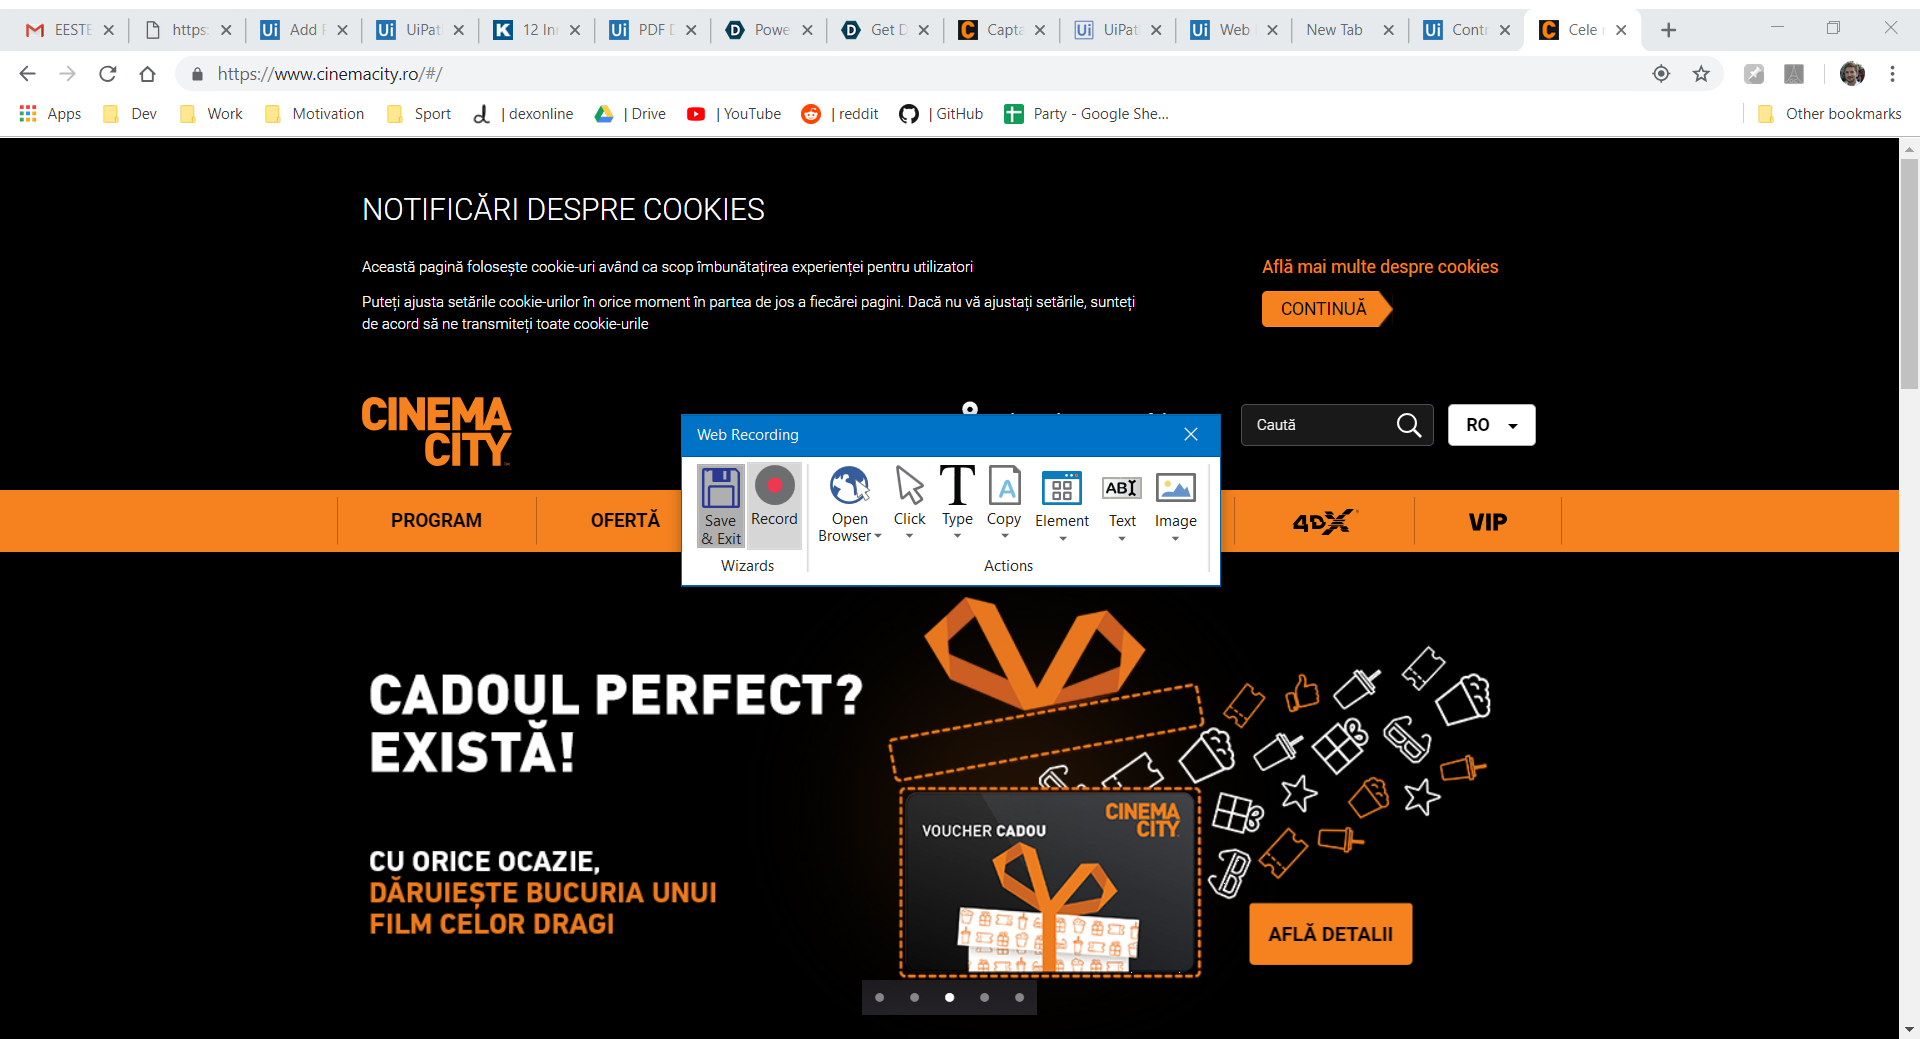
Workflow: Main

Step 1: Attach Window 'ControlFl Chrome_wi' on the element in window 'Control Flow - Google Chrome' (chrome.exe)
